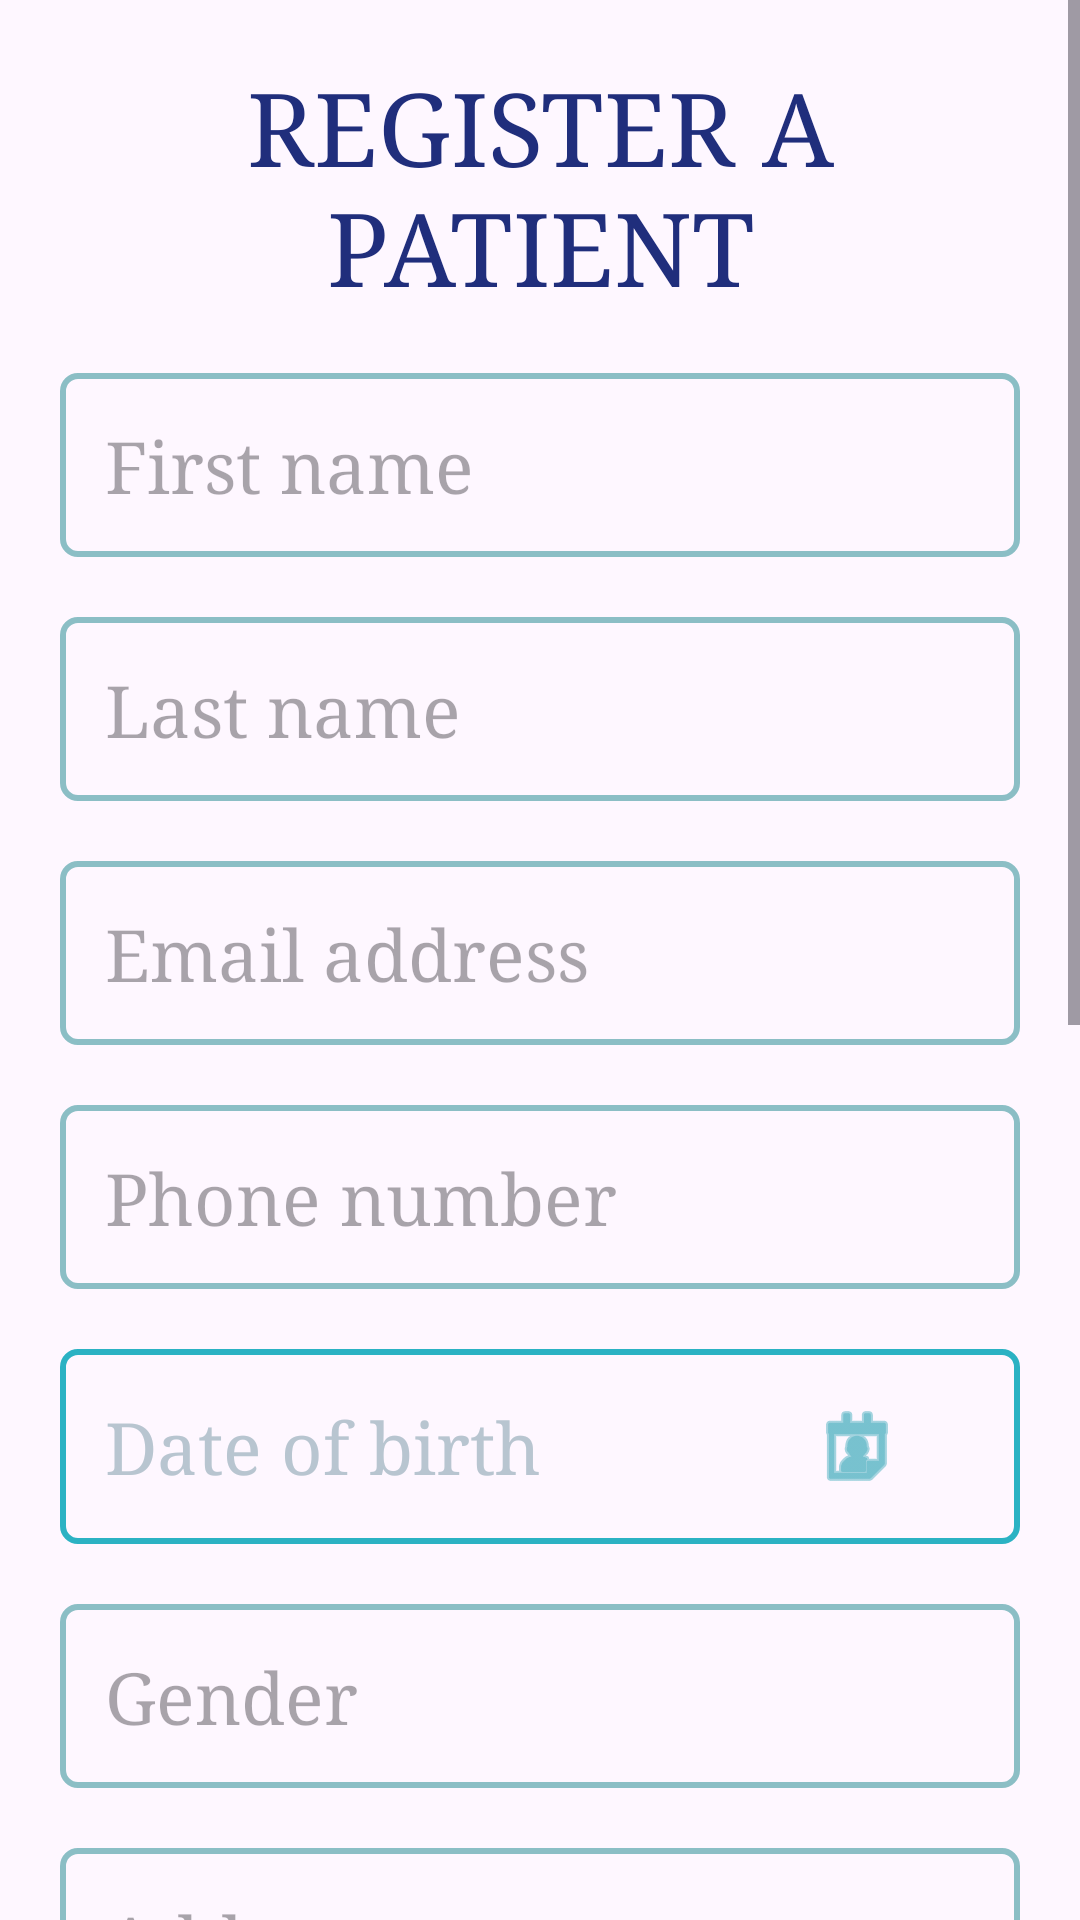

Produce the Android XML layout that renders to this screen, including the resource entries it uses.
<!-- AndroidManifest.xml: application theme Theme.Demo -->
<!-- res/layout/fragment_add_patient.xml -->
<?xml version="1.0" encoding="utf-8"?>
<FrameLayout xmlns:android="http://schemas.android.com/apk/res/android"
    xmlns:app="http://schemas.android.com/apk/res-auto"
    xmlns:tools="http://schemas.android.com/tools"
    android:layout_width="match_parent"
    android:layout_height="match_parent"
    tools:context=".patient.AddPatientFragment">


    <androidx.constraintlayout.widget.ConstraintLayout
        android:layout_width="match_parent"
        android:layout_height="match_parent">      <ScrollView
        android:layout_width="0dp"
        android:layout_height="0dp"
        app:layout_constraintBottom_toBottomOf="parent"
        app:layout_constraintEnd_toEndOf="parent"
        app:layout_constraintStart_toStartOf="parent"
        app:layout_constraintTop_toTopOf="parent">

        <LinearLayout
            android:layout_width="match_parent"
            android:layout_height="wrap_content"
            android:backgroundTint="#8BBEC5"
            android:orientation="vertical"
            android:padding="20dp">

            <TextView
                android:text="@string/register_new_patient"
                android:id="@+id/registerPatient"
                android:layout_width="match_parent"
                android:layout_height="wrap_content"
                android:layout_marginBottom="20dp"
                android:backgroundTint="#DBDBDB"
                android:fontFamily="serif"
                android:textAlignment="center"
                android:textAllCaps="true"
                android:textColor="#202E7C"
                android:textSize="34sp" />

            <EditText
                android:id="@+id/firstNameInput"
                android:layout_width="match_parent"
                android:layout_height="wrap_content"
                android:layout_marginBottom="20dp"
                android:background="@drawable/square_borders"
                android:backgroundTint="#8BBEC5"
                android:fontFamily="serif"
                android:hint="@string/first_name"
                android:textSize="24sp" />

            <EditText
                android:id="@+id/lastNameInput"
                android:layout_width="match_parent"
                android:layout_height="wrap_content"
                android:layout_marginBottom="20dp"
                android:background="@drawable/square_borders"
                android:backgroundTint="#8BBEC5"
                android:fontFamily="serif"
                android:hint="@string/last_name"
                android:textSize="24sp" />


            <EditText
                android:id="@+id/emailInput"
                android:layout_width="match_parent"
                android:layout_height="wrap_content"
                android:layout_marginBottom="20dp"
                android:background="@drawable/square_borders"
                android:backgroundTint="#8BBEC5"
                android:fontFamily="serif"
                android:hint="@string/email"
                android:textSize="24sp" />

            <EditText
                android:id="@+id/phoneInput"
                android:layout_width="match_parent"
                android:layout_height="wrap_content"
                android:layout_marginBottom="20dp"
                android:background="@drawable/square_borders"
                android:backgroundTint="#8BBEC5"
                android:fontFamily="serif"
                android:hint="@string/phone_num"
                android:textSize="24sp" />

            <androidx.constraintlayout.widget.ConstraintLayout
                android:layout_width="match_parent"
                android:layout_height="65dp"
                android:layout_marginBottom="20dp"
                android:background="@drawable/square_borders"
                android:backgroundTint="#2BB2C3"
                android:gravity="center"
                android:orientation="horizontal">

                <TextView
                    android:id="@+id/tvSelectedDateP"
                    android:layout_width="0dp"
                    android:layout_height="0dp"

                    android:backgroundTint="#00BCD4"
                    android:fontFamily="serif"
                    android:gravity="center_vertical"
                    android:hint="@string/dob"
                    android:textAllCaps="true"
                    android:textColor="#033C37"
                    android:textColorHint="#B8C5D0"
                    android:textSize="24sp"
                    app:layout_constraintBottom_toBottomOf="parent"
                    app:layout_constraintEnd_toStartOf="@+id/dateBtnP"
                    app:layout_constraintStart_toStartOf="parent"
                    app:layout_constraintTop_toTopOf="parent" />

                <ImageButton
                    android:id="@+id/dateBtnP"
                    android:layout_width="79dp"
                    android:layout_height="62dp"
                    android:layout_alignParentLeft="true"
                    android:backgroundTint="#02FFFFFF"
                    android:contentDescription="Pick a date"
                    android:src="@android:drawable/ic_menu_my_calendar"
                    app:layout_constraintBottom_toBottomOf="parent"
                    app:layout_constraintEnd_toEndOf="parent"
                    app:layout_constraintStart_toEndOf="@+id/tvSelectedDateP"
                    app:layout_constraintTop_toTopOf="parent"
                    app:tint="#1E9EAF" />


            </androidx.constraintlayout.widget.ConstraintLayout>

            <EditText
                android:id="@+id/genderInput"
                android:layout_width="match_parent"
                android:layout_height="wrap_content"
                android:layout_marginBottom="20dp"
                android:background="@drawable/square_borders"
                android:backgroundTint="#8BBEC5"
                android:fontFamily="serif"
                android:hint="@string/gender"
                android:textSize="24sp" />

            <EditText
                android:id="@+id/addressInput"
                android:layout_width="match_parent"
                android:layout_height="wrap_content"
                android:layout_marginBottom="20dp"
                android:background="@drawable/square_borders"
                android:backgroundTint="#8BBEC5"
                android:fontFamily="serif"
                android:hint="@string/address"
                android:textSize="24sp" />

            <EditText
                android:id="@+id/emergencyContactInput"
                android:layout_width="match_parent"
                android:layout_height="wrap_content"
                android:layout_marginBottom="20dp"
                android:background="@drawable/square_borders"
                android:backgroundTint="#8BBEC5"
                android:hint="@string/emergency_contact"
                android:textSize="24sp" />

            <EditText
                android:id="@+id/bloodTypeInput"
                android:layout_width="match_parent"
                android:layout_height="wrap_content"
                android:layout_marginBottom="20dp"
                android:background="@drawable/square_borders"
                android:backgroundTint="#8BBEC5"
                android:fontFamily="serif"
                android:hint="@string/blood_type"
                android:textSize="24sp" />

            <EditText
                android:id="@+id/heightInput"
                android:layout_width="match_parent"
                android:layout_height="wrap_content"
                android:layout_marginBottom="20dp"
                android:background="@drawable/square_borders"
                android:backgroundTint="#8BBEC5"
                android:fontFamily="serif"
                android:hint="@string/height"
                android:textSize="24sp" />

            <EditText
                android:id="@+id/weightInput"
                android:layout_width="match_parent"
                android:layout_height="wrap_content"
                android:layout_marginBottom="20dp"
                android:background="@drawable/square_borders"
                android:backgroundTint="#8BBEC5"
                android:fontFamily="serif"
                android:hint="@string/weight"
                android:textSize="24sp" />

            <EditText
                android:id="@+id/allergiesInput"
                android:layout_width="match_parent"
                android:layout_height="wrap_content"
                android:layout_marginBottom="20dp"
                android:background="@drawable/square_borders"
                android:backgroundTint="#8BBEC5"
                android:fontFamily="serif"
                android:hint="@string/allergies"
                android:textSize="24sp" />

            <Button
                android:id="@+id/registerPatientBtn"
                android:layout_width="match_parent"
                android:layout_height="wrap_content"
                android:fontFamily="serif"
                android:text="@string/registerBtn"

                android:textSize="24sp"
                android:layout_marginBottom="20dp"
                android:background="@drawable/button_styles"
             />


        </LinearLayout>
    </ScrollView>



    </androidx.constraintlayout.widget.ConstraintLayout>
</FrameLayout>
<!-- resources referenced by this layout -->
<resources>
  <!-- drawable button_styles (drawable) -->
  <?xml version="1.0" encoding="utf-8"?>
  <shape
  
      xmlns:android="http://schemas.android.com/apk/res/android">
  
      <stroke
          android:width="0dp"/>
      <corners
          android:radius="2dp" />
      <gradient android:endColor="#2EA9BF"
          android:startColor="#2EA9BF"
          
          />
  
      <padding
          android:left="1dp"
          android:right="1dp"
          android:top="11dp"
          android:bottom="11dp"/>
  
  </shape>
  <!-- drawable square_borders (drawable) -->
  <?xml version="1.0" encoding="utf-8"?>
  <shape xmlns:android="http://schemas.android.com/apk/res/android">
      <solid android:color="@android:color/transparent" /> 
      <stroke
          android:width="2dp"
          android:color="@color/black" /> 
      <corners android:radius="5dp" /> 
      <padding
          android:left="15dp"
          android:top="15dp"
          android:right="15dp"
          android:bottom="15dp" />
  </shape>
  <string name="address">Address</string>
  <string name="allergies">Allergies</string>
  <string name="blood_type">Blood Type</string>
  <string name="dob">Date of birth</string>
  <string name="email">Email address</string>
  <string name="emergency_contact">Emergency Contact</string>
  <string name="first_name">First name</string>
  <string name="gender">Gender</string>
  <string name="height">Height</string>
  <string name="last_name">Last name</string>
  <string name="phone_num">Phone number</string>
  <string name="registerBtn">Register a patient</string>
  <string name="register_new_patient">Register a patient</string>
  <string name="weight">Weight</string>
  <style name="Theme.Demo" parent="Base.Theme.Demo" />
  <color name="black">#FF000000</color>
  <style name="Base.Theme.Demo" parent="Theme.Material3.DayNight">
  
          
           <item name="colorPrimary">@color/themeColor</item>
      </style>
  <color name="themeColor">#2EA9BF</color>
</resources>
